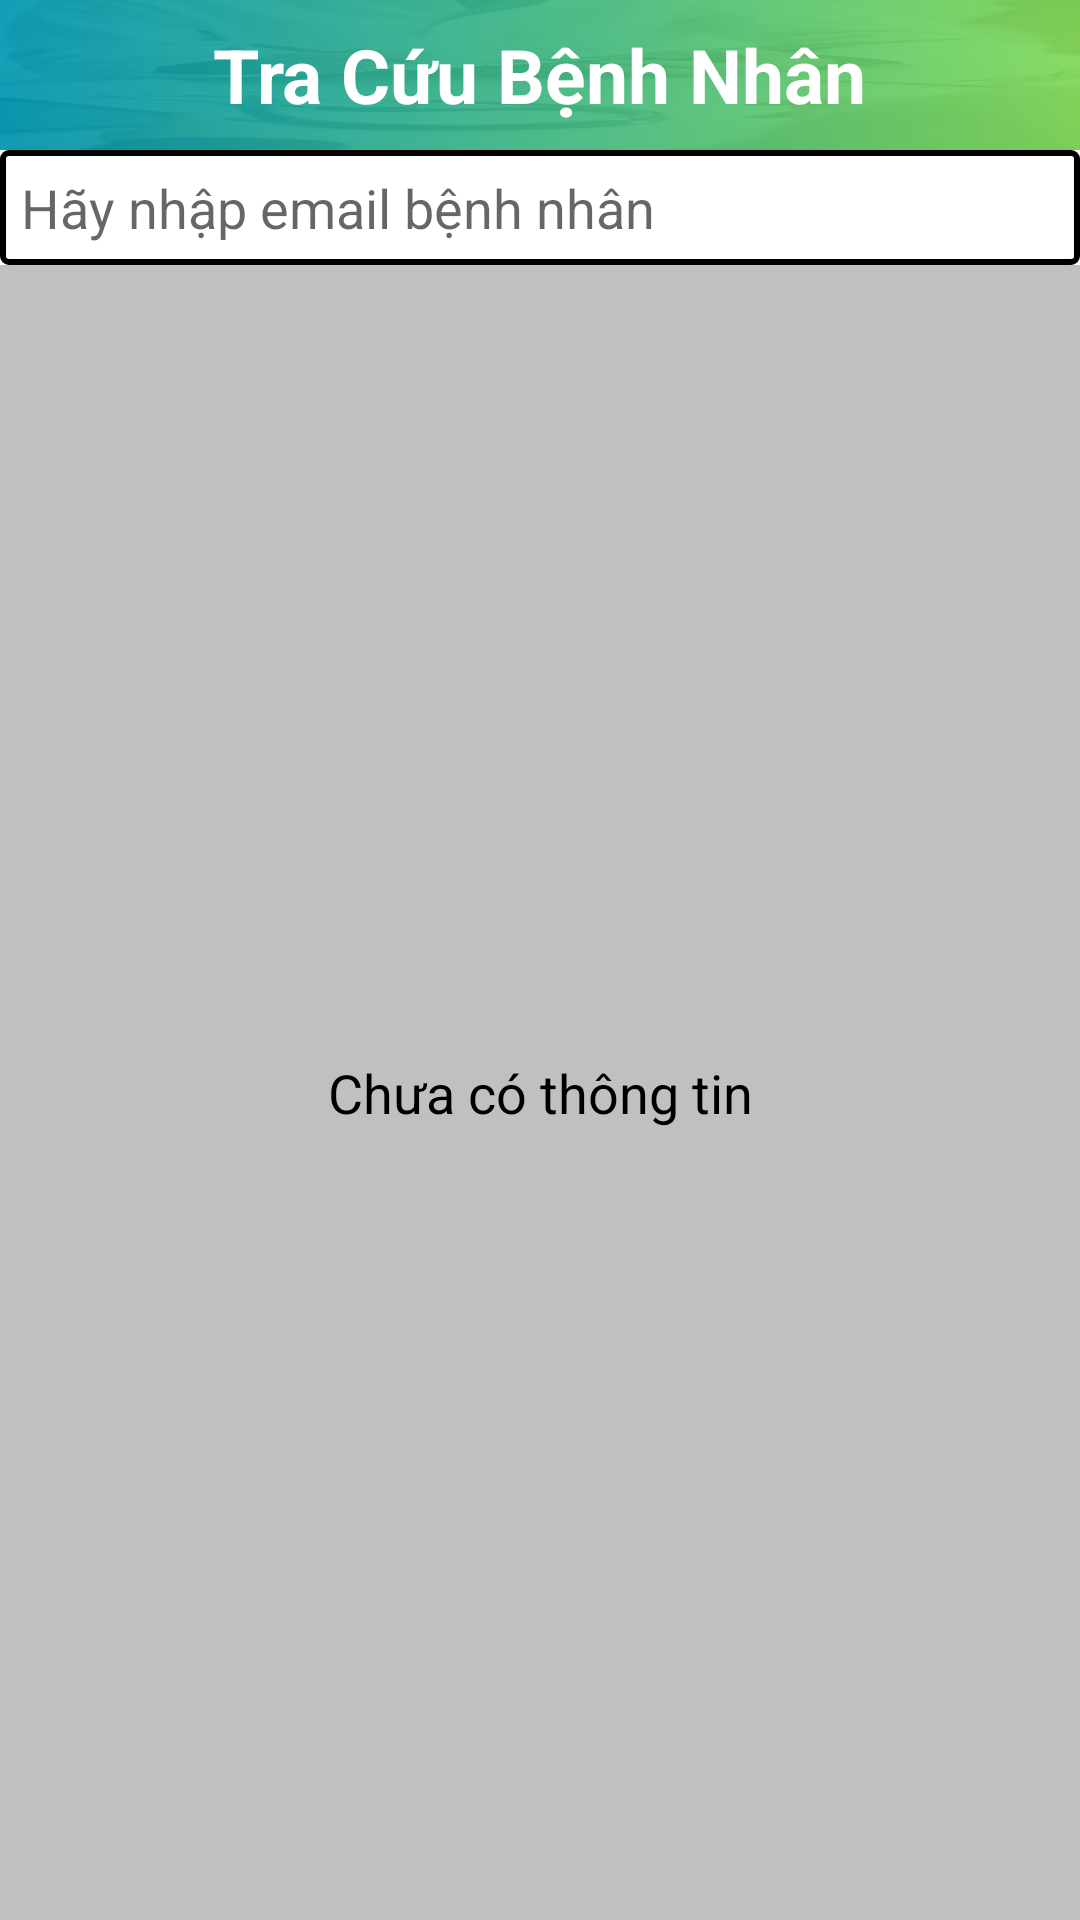

Write the Android layout XML for this screen, with the resource values it uses.
<!-- AndroidManifest.xml: application theme Theme.BenhVien758 -->
<!-- res/layout/activyti_tra_cuu.xml -->
<?xml version="1.0" encoding="utf-8"?>
<LinearLayout android:layout_width="match_parent"
    android:layout_height="match_parent"
    xmlns:app="http://schemas.android.com/apk/res-auto"
    android:orientation="vertical"

    xmlns:android="http://schemas.android.com/apk/res/android">

    <RelativeLayout
        android:layout_width="match_parent"
        android:layout_height="50dp"
        android:background="@drawable/backround">



        <TextView
            android:layout_width="wrap_content"
            android:layout_height="wrap_content"
            android:layout_centerInParent="true"
            android:text="Tra Cứu Bệnh Nhân"
            android:textColor="@color/white"
            android:textSize="25dp"
            android:textStyle="bold" />



    </RelativeLayout>
    <FrameLayout
        android:layout_width="match_parent"
        android:layout_height="wrap_content">
        <EditText
            android:id="@+id/edt_search_benh_nhan_admin"
            android:layout_width="match_parent"
            android:layout_height="wrap_content"
            android:background="@drawable/custom_edit_text"
            android:hint="Hãy nhập email bệnh nhân"/>
        <ImageView
            android:id="@+id/img_search_benh_nhan_admin"
            android:layout_width="30dp"
            android:layout_height="30dp"
            android:layout_gravity="right|center_vertical"
            android:layout_marginRight="10dp"
            android:src="@drawable/ic_search" />
    </FrameLayout>
    <RelativeLayout
        android:layout_width="match_parent"
        android:layout_height="wrap_content">

        <LinearLayout
            android:id="@+id/s1_admin"
            android:layout_width="match_parent"
            android:layout_height="match_parent"
            android:orientation="vertical"
            android:visibility="gone">

            <LinearLayout
                android:layout_width="match_parent"
                android:layout_height="wrap_content"
                android:orientation="horizontal">

                <ImageView
                    android:id="@+id/img_avt_search_benh_nhan_admin"
                    android:layout_width="120dp"
                    android:layout_height="100dp"
                    android:layout_margin="10dp"
                    android:src="@color/black" />

                <LinearLayout
                    android:layout_width="wrap_content"
                    android:layout_height="wrap_content"
                    android:layout_gravity="center"
                    android:orientation="vertical">

                    <LinearLayout
                        android:layout_width="wrap_content"
                        android:layout_height="wrap_content"
                        android:orientation="horizontal">

                        <TextView
                            android:layout_width="wrap_content"
                            android:layout_height="wrap_content"
                            android:text="Name : "
                            android:textColor="@color/black"
                            android:textSize="15sp"
                            android:textStyle="bold" />

                        <TextView
                            android:id="@+id/tv_ten_benh_nhanh_search_admin"
                            android:layout_width="wrap_content"
                            android:layout_height="wrap_content"
                            android:text="ten"
                            android:textSize="15sp" />
                    </LinearLayout>

                    <LinearLayout
                        android:layout_width="wrap_content"
                        android:layout_height="wrap_content"
                        android:orientation="horizontal">

                        <TextView
                            android:layout_width="wrap_content"
                            android:layout_height="wrap_content"
                            android:text="Email : "
                            android:textColor="@color/black"
                            android:textSize="15sp"
                            android:textStyle="bold" />

                        <TextView
                            android:id="@+id/tv_email_benh_nhanh_search_admin"
                            android:layout_width="wrap_content"
                            android:layout_height="wrap_content"
                            android:text="ten"
                            android:textSize="15sp" />
                    </LinearLayout>

                    <LinearLayout
                        android:layout_width="wrap_content"
                        android:layout_height="wrap_content"
                        android:orientation="horizontal">

                        <TextView
                            android:layout_width="wrap_content"
                            android:layout_height="wrap_content"
                            android:text="Giới Tính : "
                            android:textColor="@color/black"
                            android:textSize="15sp"
                            android:textStyle="bold" />

                        <TextView
                            android:id="@+id/tv_gioi_tinh_benh_nhanh_search_admin"
                            android:layout_width="wrap_content"
                            android:layout_height="wrap_content"
                            android:text="ten"
                            android:textSize="15sp" />
                    </LinearLayout>

                    <LinearLayout
                        android:layout_width="wrap_content"
                        android:layout_height="wrap_content"
                        android:orientation="horizontal">

                        <TextView
                            android:layout_width="wrap_content"
                            android:layout_height="wrap_content"
                            android:text="Địa Chỉ : "
                            android:textColor="@color/black"
                            android:textSize="15sp"
                            android:textStyle="bold" />

                        <TextView
                            android:id="@+id/tv_dia_chi_benh_nhanh_search_admin"
                            android:layout_width="wrap_content"
                            android:layout_height="wrap_content"
                            android:text="ten"
                            android:textSize="15sp" />
                    </LinearLayout>

                    <LinearLayout
                        android:layout_width="wrap_content"
                        android:layout_height="wrap_content"
                        android:orientation="horizontal">

                        <TextView
                            android:layout_width="wrap_content"
                            android:layout_height="wrap_content"
                            android:text="Phone : "
                            android:textColor="@color/black"
                            android:textSize="15sp"
                            android:textStyle="bold" />

                        <TextView
                            android:id="@+id/tv_phone_benh_nhanh_search_admin"
                            android:layout_width="wrap_content"
                            android:layout_height="wrap_content"
                            android:text="ten"
                            android:textSize="15sp" />
                    </LinearLayout>
                </LinearLayout>
            </LinearLayout>
            <RelativeLayout
                android:layout_width="wrap_content"
                android:layout_height="wrap_content">
                <androidx.recyclerview.widget.RecyclerView
                    android:id="@+id/recylerview_ket_qua_search_benh_nhan_admin"
                    android:layout_width="match_parent"
                    android:layout_height="match_parent"
                    android:layout_marginRight="10dp"
                    android:layout_marginLeft="10dp"
                    android:layout_marginTop="10dp"
                    android:visibility="gone"
                    app:layoutManager="androidx.recyclerview.widget.LinearLayoutManager"/>
                <TextView
                    android:id="@+id/tv_thongbao_recylerview_search_benh_nhan_admin"
                    android:layout_width="match_parent"
                    android:layout_height="match_parent"
                    android:text="Hiện tại bệnh nhân này chưa có kết quả khám"
                    android:textSize="18sp"
                    android:textColor="@color/black"
                    android:gravity="center"
                    android:visibility="visible"/>
            </RelativeLayout>
        </LinearLayout>

        <TextView
            android:id="@+id/tv_thongbao_search_benh_nhan_admin"
            android:layout_width="match_parent"
            android:layout_height="match_parent"
            android:background="#C0C0C0"
            android:gravity="center"
            android:text="Chưa có thông tin"
            android:textColor="@color/black"
            android:textSize="18sp"
            android:visibility="visible" />
    </RelativeLayout>

</LinearLayout>
<!-- resources referenced by this layout -->
<resources>
  <color name="black">#FF000000</color>
  <color name="white">#FFFFFFFF</color>
  <!-- drawable backround: png bitmap (drawable, 190516 bytes) -->
  <!-- drawable custom_edit_text (drawable) -->
  <?xml version="1.0" encoding="utf-8"?>
  <shape xmlns:android="http://schemas.android.com/apk/res/android" >
  
      <stroke
          android:width="2dip" />
      <corners android:radius="2dip" />
      <padding
          android:bottom="7dip"
          android:left="7dip"
          android:right="7dip"
          android:top="7dip" />
      <solid
          android:color="@color/white"/>
  </shape>
  <style name="Theme.BenhVien758" parent="Theme.MaterialComponents.DayNight.NoActionBar">
          
          <item name="colorPrimary">@color/purple_500</item>
          <item name="colorPrimaryVariant">@color/purple_700</item>
          <item name="colorOnPrimary">@color/white</item>
          
          <item name="colorSecondary">@color/teal_200</item>
          <item name="colorSecondaryVariant">@color/teal_700</item>
          <item name="colorOnSecondary">@color/black</item>
          
          <item name="android:statusBarColor" tools:targetApi="l">?attr/colorPrimaryVariant</item>
          
      </style>
  <color name="purple_500">#FF6200EE</color>
  <color name="purple_700">#FF3700B3</color>
  <color name="teal_200">#FF03DAC5</color>
  <color name="teal_700">#FF018786</color>
</resources>
